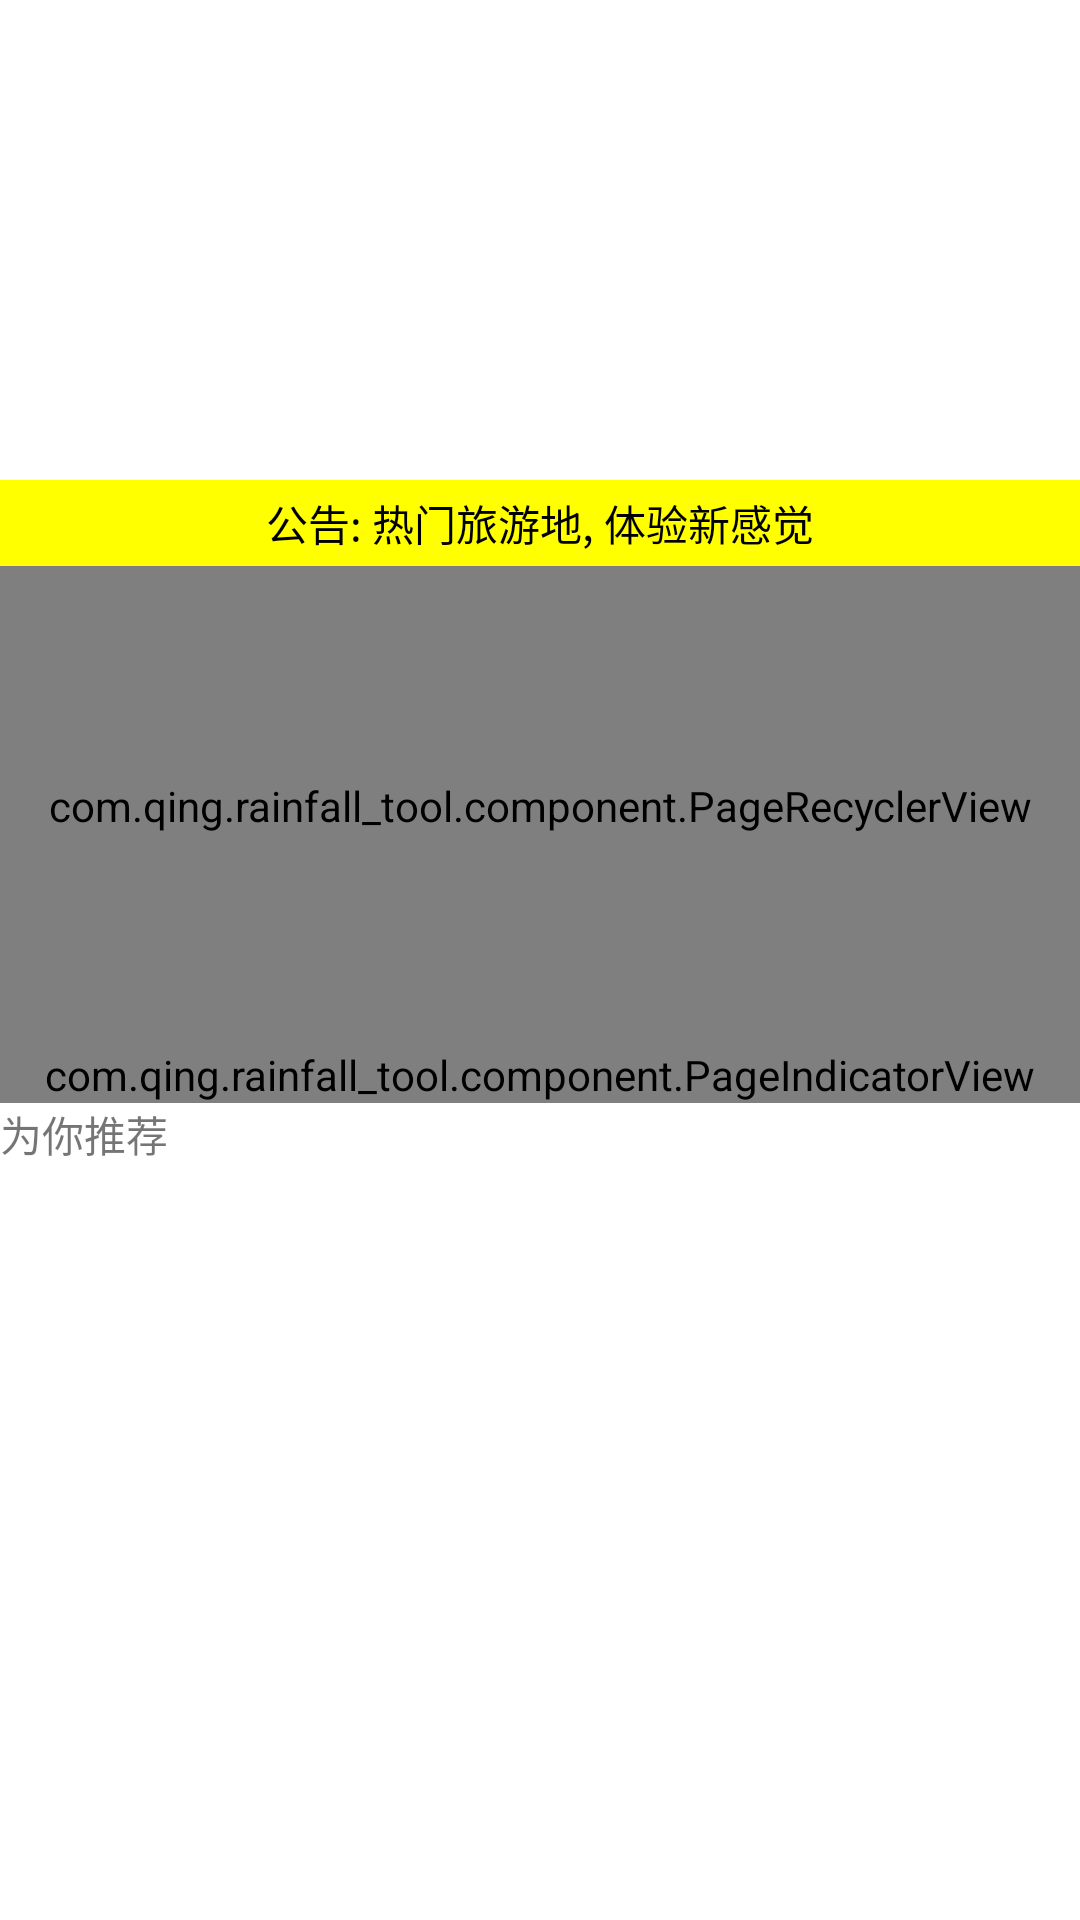

Here is an Android app screen rendered from its layout file. Give the layout XML and the strings, colors and styles it references.
<!-- AndroidManifest.xml: application theme Theme.Rainfalltool -->
<!-- res/layout/fragment_home.xml -->
<?xml version="1.0" encoding="utf-8"?>
<LinearLayout xmlns:android="http://schemas.android.com/apk/res/android"
    xmlns:app="http://schemas.android.com/apk/res-auto"
    xmlns:tools="http://schemas.android.com/tools"
    android:layout_width="match_parent"
    android:layout_height="match_parent"
    android:orientation="vertical">

    <androidx.viewpager.widget.ViewPager
        android:id="@+id/viewPager"
        android:layout_width="match_parent"
        android:layout_height="160dp"
        android:background="?attr/colorOnPrimary" />

    <TextView
        android:background="@color/yellow"
        android:padding="4dp"

        android:ellipsize="marquee"
        android:focusable="true"
        android:focusableInTouchMode="true"
        android:marqueeRepeatLimit="marquee_forever"
        android:singleLine="true"

        android:drawableLeft="@drawable/ic_tools"
        android:text="公告: 热门旅游地, 体验新感觉"
        android:textColor="@color/black"
        android:layout_width="match_parent"
        android:gravity="center"
        android:layout_height="wrap_content" />

    

    <com.qing.rainfall_tool.component.PageRecyclerView
        android:id="@+id/cusom_swipe_view"
        android:background="?attr/colorOnPrimary"
        android:layout_width="match_parent"
        android:layout_height="160dp" />

    <com.qing.rainfall_tool.component.PageIndicatorView
        android:id="@+id/indicator"
        android:layout_width="match_parent"
        android:layout_height="wrap_content"
        android:layout_gravity="bottom"/>

    <LinearLayout
        android:layout_width="match_parent"
        android:layout_height="wrap_content">
        <TextView
            android:text="为你推荐"
            android:layout_width="match_parent"
            android:layout_height="wrap_content" />
        </LinearLayout>


</LinearLayout>
<!-- resources referenced by this layout -->
<resources>
  <color name="black">#FF000000</color>
  <color name="yellow">#FFFFFF00</color>
  <dimen name="margin_low">8dp</dimen>
  <style name="Theme.Rainfalltool" parent="Theme.MaterialComponents.Light.NoActionBar">
          
          <item name="colorPrimary">@color/purple_500</item>
          <item name="colorPrimaryVariant">@color/purple_700</item>
          <item name="colorOnPrimary">@color/white</item>
  
          
          <item name="colorSecondary">@color/teal_200</item>
          <item name="colorSecondaryVariant">@color/teal_700</item>
          <item name="colorOnSecondary">@color/black</item>
  
          
  
  
          
          <item name="android:windowLightStatusBar">true</item>
          <item name="android:statusBarColor">@color/white_smoke</item>
          <item name="android:windowBackground">@color/white</item>
      </style>
  <color name="purple_500">#FF6200EE</color>
  <color name="purple_700">#FF3700B3</color>
  <color name="white">#FFFFFFFF</color>
  <color name="teal_200">#FF03DAC5</color>
  <color name="teal_700">#FF018786</color>
  <color name="white_smoke">#F5F5F5</color>
</resources>
